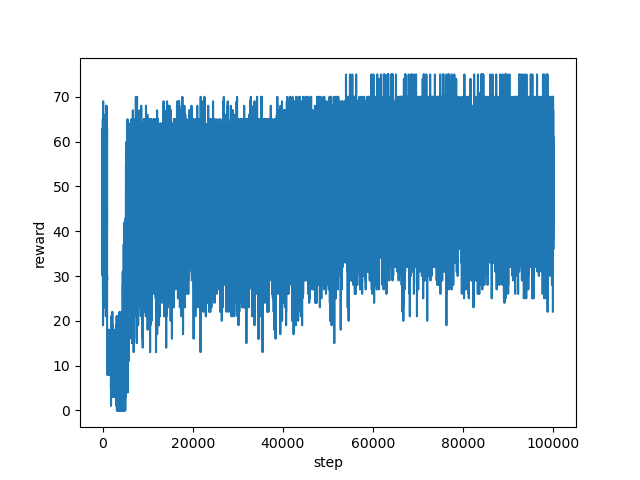

Values plotted in this chart, from the file beside it:
step, reward
0, 55.0
1, 36.0
2, 30.0
3, 36.0
4, 50.0
5, 51.0
6, 57.0
7, 49.0
8, 45.0
9, 51.0
10, 55.0
11, 63.0
12, 59.0
13, 61.0
14, 56.0
15, 61.0
16, 60.0
17, 60.0
18, 63.0
19, 60.0
20, 54.0
21, 50.0
22, 59.0
23, 55.0
24, 54.0
25, 55.0
26, 42.0
27, 39.0
28, 42.0
29, 51.0
30, 53.0
31, 50.0
32, 56.0
33, 62.0
34, 55.0
35, 51.0
36, 56.0
37, 61.0
38, 53.0
39, 57.0
40, 61.0
41, 63.0
42, 52.0
43, 57.0
44, 61.0
45, 39.0
46, 44.0
47, 49.0
48, 52.0
49, 56.0
50, 57.0
51, 59.0
52, 43.0
53, 49.0
54, 51.0
55, 55.0
56, 62.0
57, 59.0
58, 57.0
59, 56.0
... 99,940 more rows
